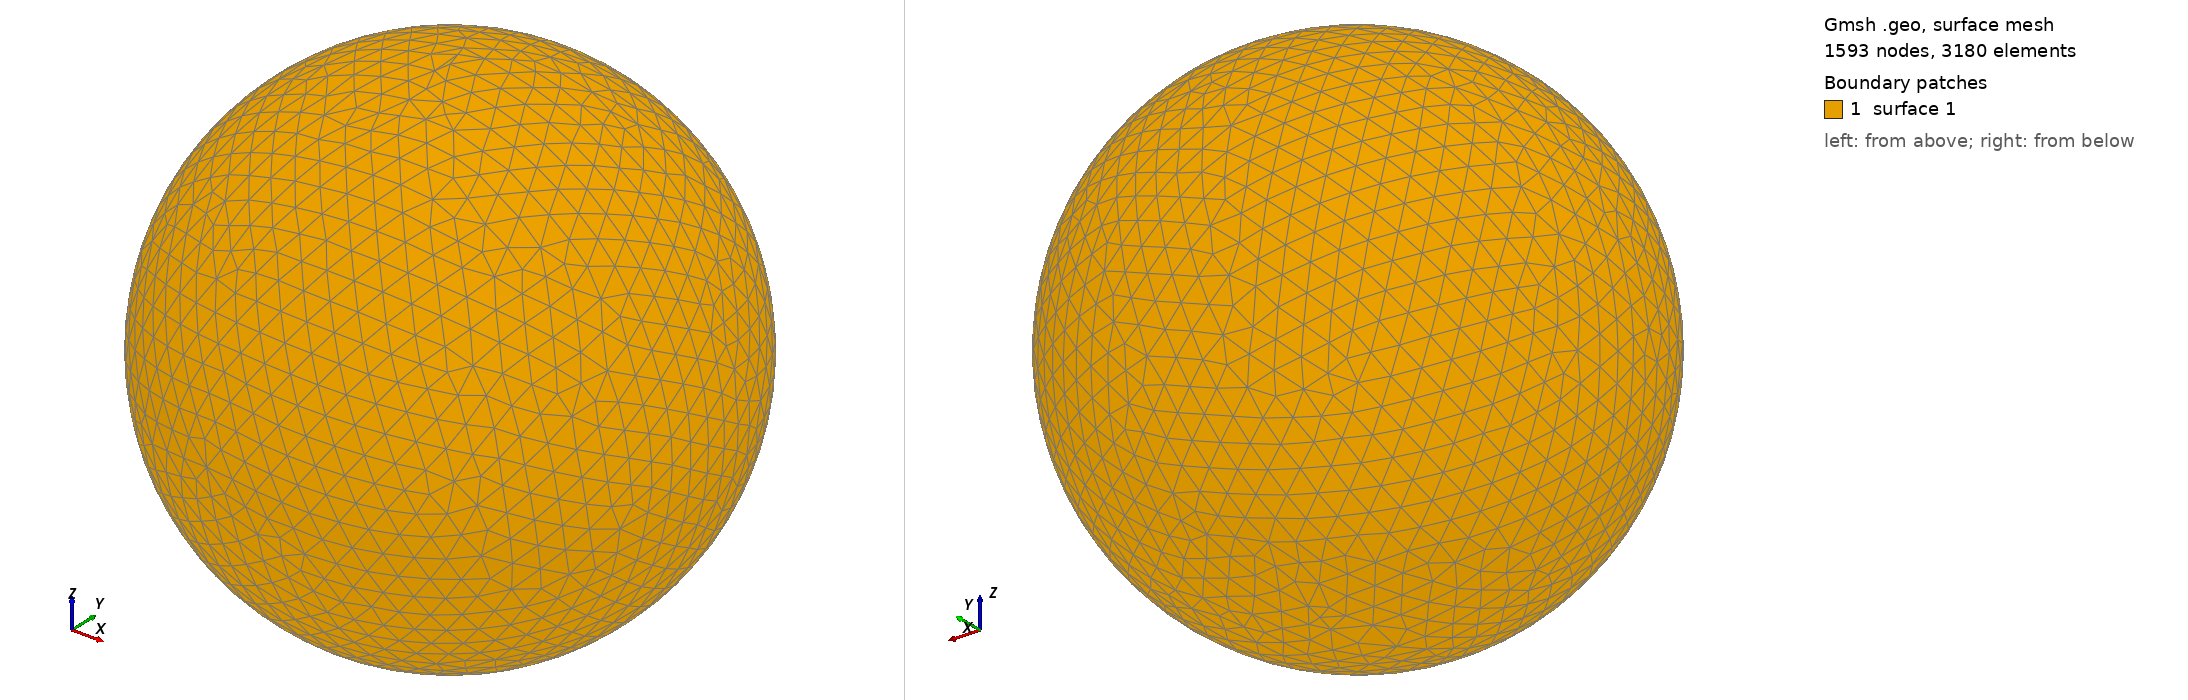

Gmsh geometry script, surface-meshed: 1593 nodes, 3180 surface elements. Boundary patches (legend numbers): 1 surface 1. Left view from above one corner, right view from below the opposite corner. The script declares no physical surfaces, so the legend lists its geometric surfaces. The drawing asked Gmsh for element sizes between 1% and 20% of the model's largest extent; the script's own settings can give other sizes.

=== shot0997.geo (drawn) ===
SetFactory("OpenCASCADE");
Point(1) = {0,0,0,0};
Sphere(1) = {0,0,0,0.00996400};
MeshSize{ PointsOf{ Surface{:}; } } = 0.000996400;
Mesh.ElementOrder=1;
Mesh.Format=39;
